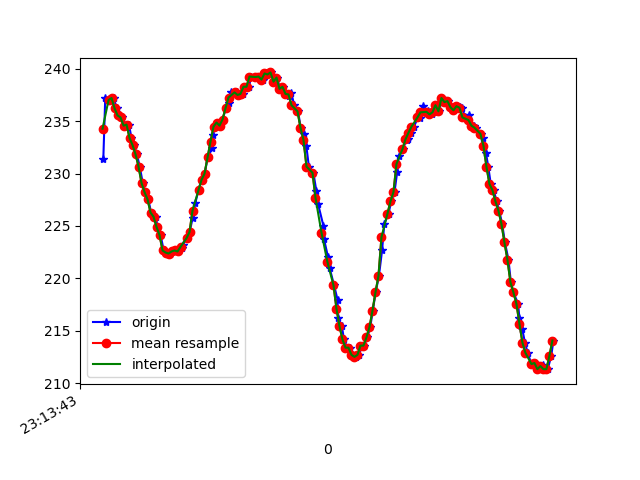

Source data for this figure (header and first rows):
1617837223925, 532867551697923, 231.34766, -262.5, -52.441406
1617837223938, 532867570926344, 237.2, -259.1, -8.887
1617837223963, 532867589727468, 237.1, -257.9, -10.45
1617837223975, 532867608772761, 236.9, -257.1, -10.45
1617837223995, 532867627818055, 237.2, -255.9, -9.473
1617837224014, 532867646893870, 236.2, -253.9, -9.961
1617837224033, 532867665908642, 235.5, -252.5, -10.25
1617837224052, 532867684984457, 235.4, -250.6, -9.961
1617837224071, 532867703938187, 234.6, -249, -9.766
1617837224096, 532867723502342, 234.7, -246.7, -9.473
1617837224113, 532867742181380, 233.4, -245.2, -11.23
1617837224130, 532867761196153, 232.7, -243.8, -10.84
1617837224149, 532867780271968, 231.8, -242, -11.23
1617837224168, 532867799256219, 230.7, -240.2, -11.52
1617837224188, 532867818423597, 229.1, -238.7, -11.52
1617837224206, 532867837438370, 228.2, -237.3, -12.3
1617837224225, 532867856514185, 227.5, -236.6, -12.99
1617837224244, 532867875590000, 226.3, -235.3, -13.57
1617837224276, 532867894665815, 225.9, -233.3, -12.99
1617837224286, 532867913924757, 224.9, -232.9, -13.77
1617837224307, 532867933312308, 224.1, -232.1, -14.65
1617837224328, 532867952571251, 222.7, -231.7, -14.65
1617837224350, 532867972013321, 222.5, -230.6, -14.84
1617837224372, 532867991119658, 222.4, -230.4, -15.43
1617837224386, 532868010348079, 222.6, -229.8, -15.72
1617837224406, 532868029362851, 222.7, -230.2, -16.21
1617837224422, 532868048652315, 222.6, -230.2, -17.29
1617837224448, 532868067636566, 222.9, -231, -17.58
1617837224455, 532868086742903, 223.1, -230.5, -17.77
1617837224481, 532868106062888, 223.8, -230.7, -17.48
1617837224501, 532868125047139, 224.4, -231.2, -18.26
1617837224521, 532868144122954, 225.8, -232.3, -18.65
1617837224538, 532868163290333, 227.1, -234.1, -18.46
1617837224560, 532868182427190, 228.4, -234.7, -17.58
1617837224580, 532868201777697, 229.4, -236.2, -16.8
1617837224602, 532868220792469, 230, -237.9, -16.41
1617837224620, 532868240020891, 231.5, -239.1, -15.53
1617837224653, 532868259310355, 232.4, -240.4, -14.45
1617837224655, 532868278477733, 233.7, -241.6, -14.45
1617837224669, 532868297584070, 234.5, -242.5, -14.06
1617837224685, 532868316629363, 234.9, -243.7, -13.67
1617837224704, 532868335674657, 234.6, -244.1, -13.57
1617837224722, 532868354689429, 235.2, -245.6, -14.75
1617837224741, 532868373734723, 236.2, -246.8, -13.67
1617837224760, 532868392749495, 236.7, -247.6, -14.45
1617837224779, 532868411825310, 237.8, -248.9, -13.67
1617837224806, 532868430870604, 237.7, -250.1, -14.45
1617837224818, 532868450037983, 237.8, -250.5, -14.16
1617837224836, 532868469052755, 237.5, -251.7, -13.38
1617837224856, 532868488128570, 237.6, -251.8, -13.28
1617837224877, 532868507173863, 238.3, -252.3, -13.28
1617837224896, 532868526219157, 238.3, -252.9, -13.77
1617837224912, 532868545356015, 239.3, -252.7, -13.28
1617837224941, 532868564370787, 239.2, -254.1, -13.57
1617837224955, 532868583568687, 239.3, -255, -13.09
1617837224970, 532868602736066, 239.3, -255, -13.09
1617837224989, 532868621750838, 239, -254.9, -12.99
1617837225010, 532868640735089, 239.6, -255.4, -13.96
1617837225027, 532868659810904, 239.5, -255.4, -14.16
1617837225045, 532868678825676, 239.6, -255, -13.67
1617837225066, 532868698145662, 238.8, -254.5, -12.99
... 97 more rows
